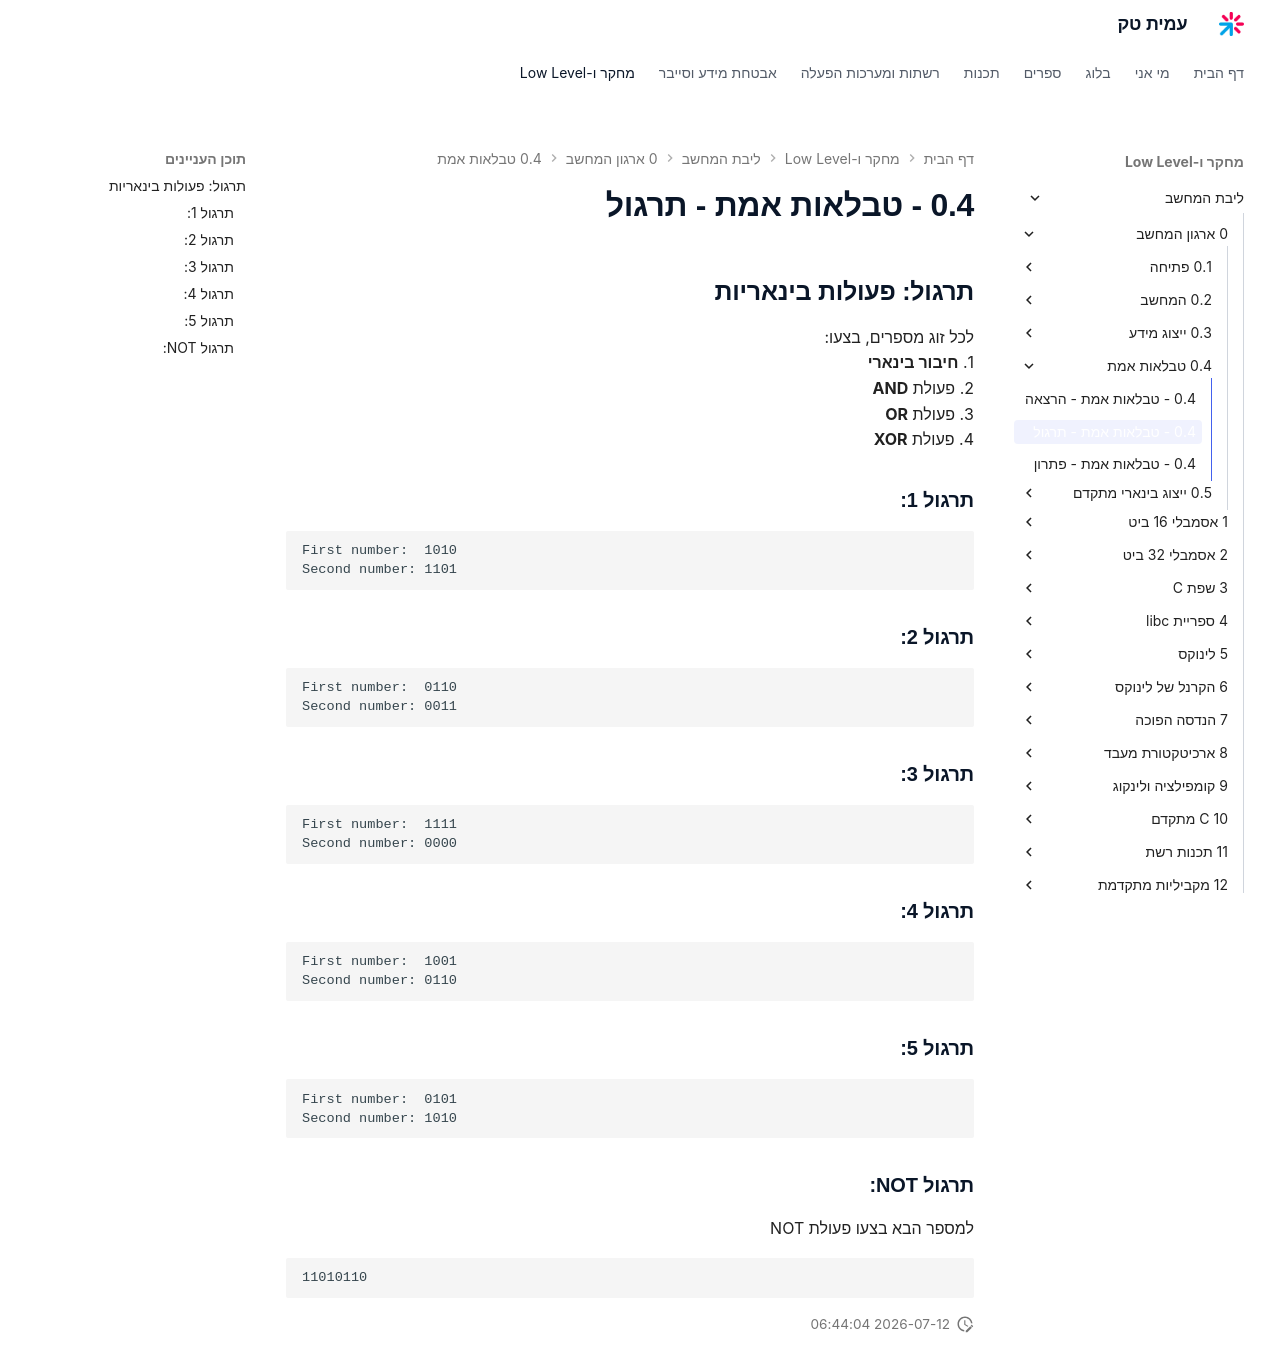

repository: AmitPinchasi/amittech · page: ליבת-המחשב/0 - ארגון המחשב/0.4 - טבלאות אמת/0.4 - טבלאות אמת - תרגול/index.html · generator: mkdocs

##  תרגול: פעולות בינאריות
לכל זוג מספרים, בצעו:
1. **חיבור בינארי**
2. פעולת **AND**
3. פעולת **OR**
4. פעולת **XOR**

### תרגול 1:
```
First number:  1010  
Second number: 1101
```
### תרגול 2:
```
First number:  0110  
Second number: 0011
```

### תרגול 3:
```
First number:  1111  
Second number: 0000
```

### תרגול 4:
```
First number:  1001  
Second number: 0110
```

### תרגול 5:
```
First number:  0101  
Second number: 1010
```

### תרגול NOT:
למספר הבא בצעו פעולת NOT
```
11010110
```
